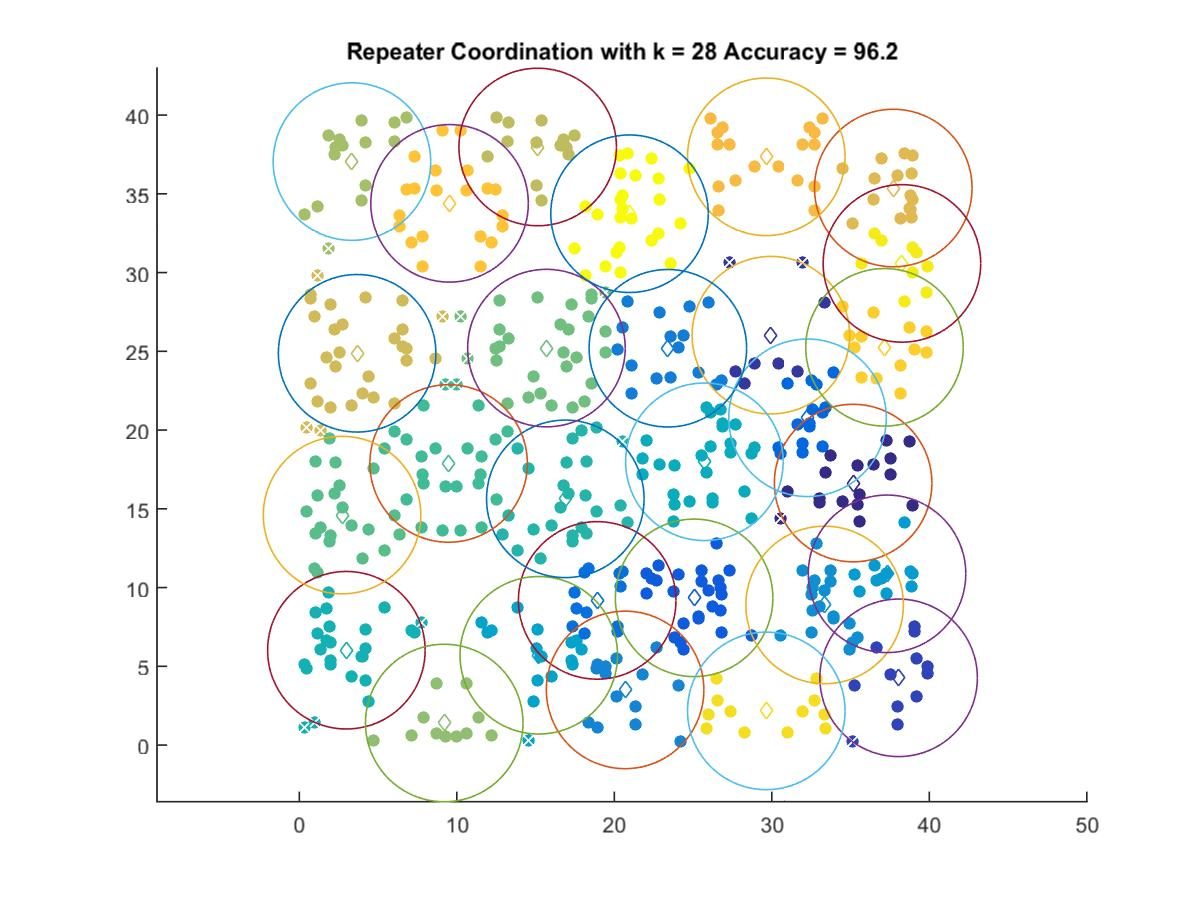

Data behind this chart, as committed beside it:
35.164, 16.638
29.94, 26.03
38.05, 4.273
25.07, 9.35
32.27, 20.78
18.91, 9.188
23.4, 25.2
20.68, 3.505
33.35, 8.9
37.32, 10.88
15.2, 5.704
25.72, 17.99
2.988, 6.024
16.89, 15.64
9.48, 17.88
2.715, 14.6
15.69, 25.21
9.202, 1.404
3.341, 37.05
15.13, 37.98
3.67, 24.88
37.71, 35.37
29.65, 37.35
9.539, 34.4
37.16, 25.26
29.65, 2.173
38.26, 30.59
20.97, 33.74
